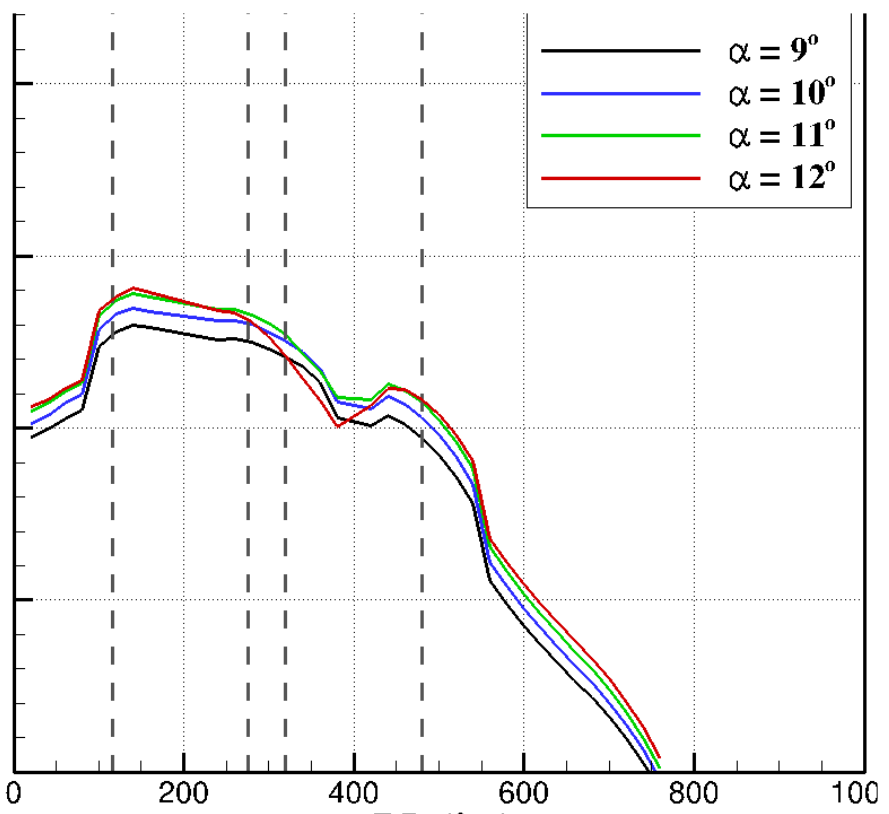

Values plotted in this chart, from the file beside it:
alpha_9, , alpha_10, , alpha_11, , alpha_12, 
X, Y, X, Y, X, Y, X, Y
19.51, 1.003, 19.47, 1.044, 19.43, 1.076, 19.41, 1.096
51.62, 1.041, 53.86, 1.09, 58.4, 1.131, 50.36, 1.134
79.13, 1.081, 77.93, 1.125, 80.18, 1.16, 77.88, 1.168
96.14, 1.264, 97.23, 1.317, 98.32, 1.363, 98.3, 1.383
139.7, 1.331, 117.8, 1.372, 114.3, 1.407, 139.6, 1.444
241.9, 1.29, 138.5, 1.383, 137.3, 1.424, 252.2, 1.374
276.4, 1.284, 240.7, 1.348, 254.4, 1.38, 274, 1.348
316.6, 1.237, 272.9, 1.336, 274, 1.365, 318.9, 1.235
338.4, 1.214, 318.8, 1.287, 317.7, 1.307, 380, 1.031
361.5, 1.162, 361.4, 1.197, 360.3, 1.191, 415.5, 1.092
380, 1.054, 377.6, 1.104, 377.6, 1.121, 437.3, 1.144
417.9, 1.034, 419, 1.083, 420.1, 1.109, 457.9, 1.144
437.4, 1.063, 438.4, 1.118, 438.4, 1.159, 476.3, 1.112
462.7, 1.028, 463.7, 1.092, 477.5, 1.103, 539.7, 0.9228
538.7, 0.8066, 538.6, 0.8589, 536.3, 0.92, 558.3, 0.6931
557.3, 0.5681, 558.4, 0.6234, 557.2, 0.6757, 683.9, 0.3236
598.8, 0.4343, 654, 0.3295, 678.2, 0.3091, 755.4, 0.05013
684, 0.2073, 753.1, 0.006532, 757.7, 0.01233, , 
744, 0.003651, , , , , , 
